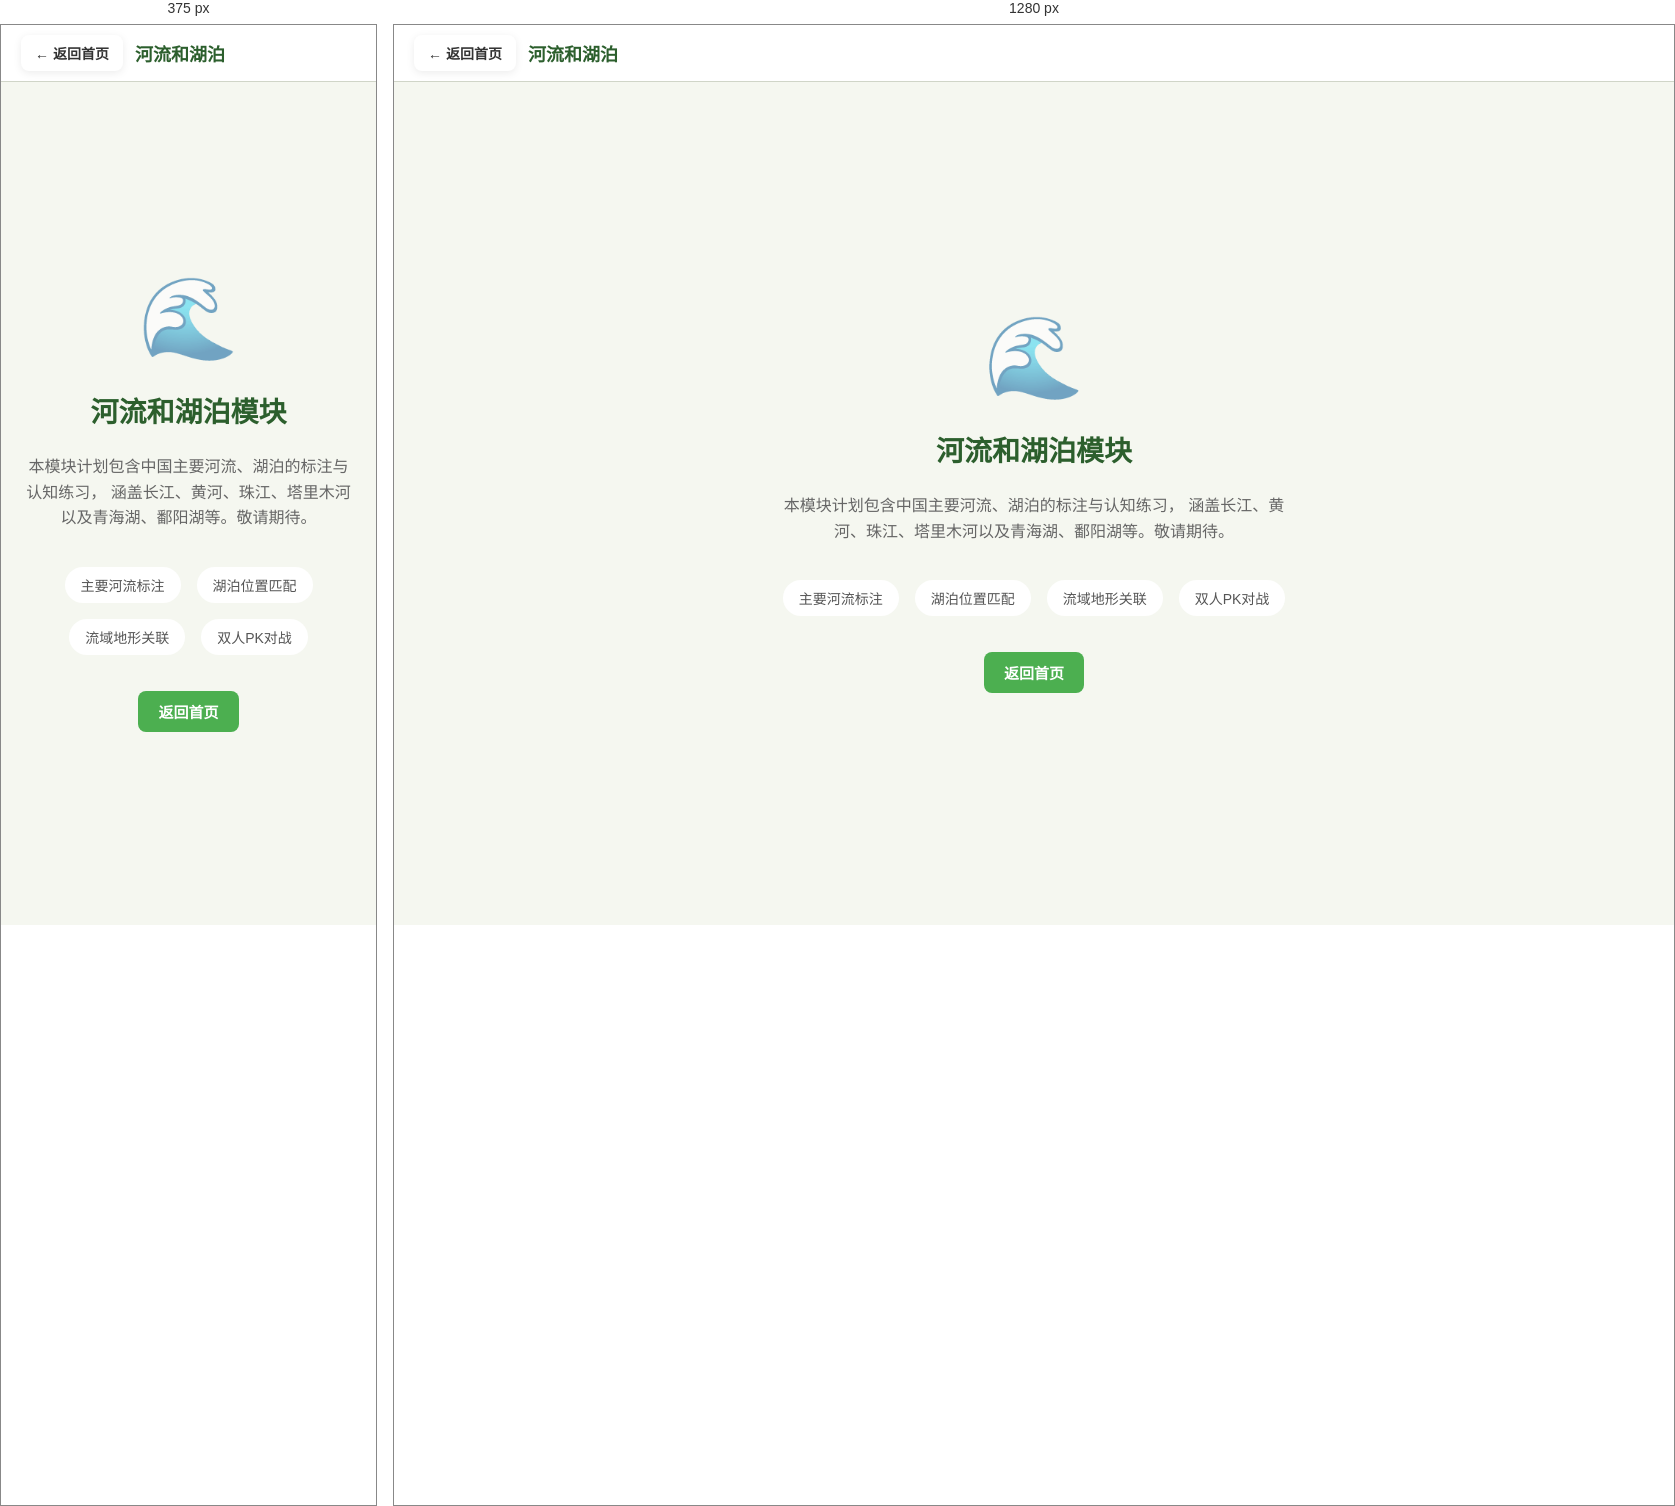
Rendered at 375 px and 1280 px, left to right.

<!-- file: rivers.html -->
<!DOCTYPE html>
<html lang="zh-CN">
<head>
    <meta charset="UTF-8">
    <meta name="viewport" content="width=device-width, initial-scale=1.0">
    <title>河流和湖泊 - 地理教学课件</title>
    <link rel="stylesheet" href="css/base.css">
    <link rel="stylesheet" href="css/map.css">
    <link rel="stylesheet" href="css/game.css">
    <style>
        .placeholder-main {
            display: flex;
            flex-direction: column;
            align-items: center;
            justify-content: center;
            min-height: calc(100vh - 60px);
            gap: 24px;
            text-align: center;
            padding: 40px 20px;
        }
        .placeholder-icon {
            font-size: 80px;
            opacity: 0.6;
        }
        .placeholder-title {
            font-size: 28px;
            color: var(--color-primary);
        }
        .placeholder-desc {
            font-size: 16px;
            color: var(--color-text-secondary);
            max-width: 520px;
            line-height: 1.6;
        }
        .placeholder-features {
            display: flex;
            gap: 16px;
            flex-wrap: wrap;
            justify-content: center;
            margin-top: 12px;
        }
        .placeholder-features li {
            background: var(--color-surface);
            padding: 8px 16px;
            border-radius: 20px;
            font-size: 14px;
            color: #555;
            list-style: none;
        }
    </style>
</head>
<body class="map-page">

    <div class="map-toolbar">
        <a class="home-link" href="index.html">&#8592; 返回首页</a>
        <span class="toolbar-title">河流和湖泊</span>
    </div>

    <main class="placeholder-main">
        <div class="placeholder-icon">&#x1F30A;</div>
        <h2 class="placeholder-title">河流和湖泊模块</h2>
        <p class="placeholder-desc">
            本模块计划包含中国主要河流、湖泊的标注与认知练习，
            涵盖长江、黄河、珠江、塔里木河以及青海湖、鄱阳湖等。敬请期待。
        </p>
        <ul class="placeholder-features">
            <li>主要河流标注</li>
            <li>湖泊位置匹配</li>
            <li>流域地形关联</li>
            <li>双人PK对战</li>
        </ul>
        <a href="index.html" class="btn btn-primary" style="margin-top:12px;">返回首页</a>
    </main>
</body>
</html>


/* @media block from map.css */
@media (max-width: 768px) {
    .sidebar {
        width: 160px;
    }
    .drag-label {
        font-size: 12px;
        padding: 8px 10px;
    }
    .layer-drawer {
        width: 240px;
    }
    .dual-panel .sidebar {
        width: 120px;
        min-width: 100px;
    }
    .dual-panel .drag-label {
        padding: 6px 8px;
        font-size: 11px;
    }
}